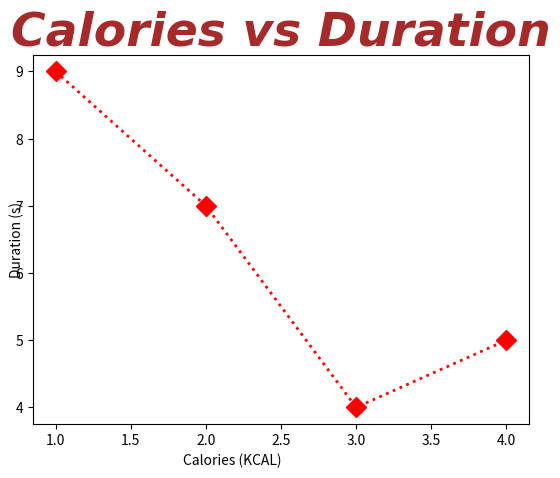

This figure's Python source:

import matplotlib.pyplot as plt
x=[1,2,3,4]
y=[9,7,4,5]
plt.plot(x,y,'D:r',linewidth=2,markersize=10)
# plt.plot(x,y,marker='D',color='b',linestyle=':',linewidth=2,markersize=10)
# plt.xlabel('Calories (KCAL)',fontsize=34,fontname='Comic Sans MS',color='brown',fontstyle='italic',fontweight='bold')
# plt.ylabel('Duration (s)',fontsize=34,fontname='Comic Sans MS',color='brown',fontweight='bold',fontstyle='italic')
f1={'fontsize':34,'fontname':'Comic Sans MS','color':'brown','fontstyle':'italic','fontweight':'bold'}
plt.xlabel('Calories (KCAL)',horizontalalignment='right')
plt.ylabel('Duration (s)', verticalalignment='top')
plt.title('Calories vs Duration',fontdict=f1)
plt.show()